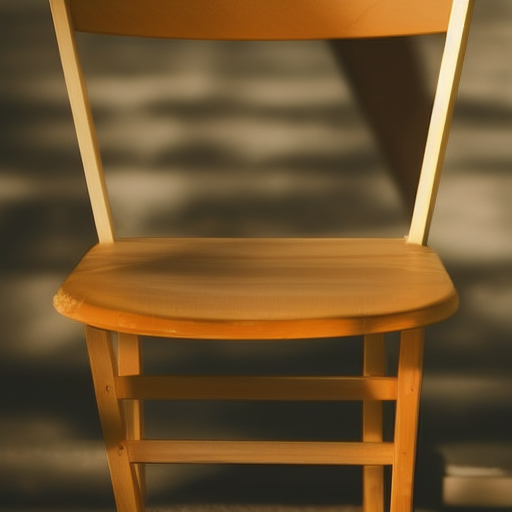
Generation parameters embedded in this image by AUTOMATIC1111 Stable Diffusion web UI or a fork of it (Forge, ...) (PNG 'parameters' text chunk):
a photo of a chair
Steps: 30, Sampler: Euler a, CFG scale: 7, Seed: 1282214523, Size: 512x512, Model hash: 648023a0